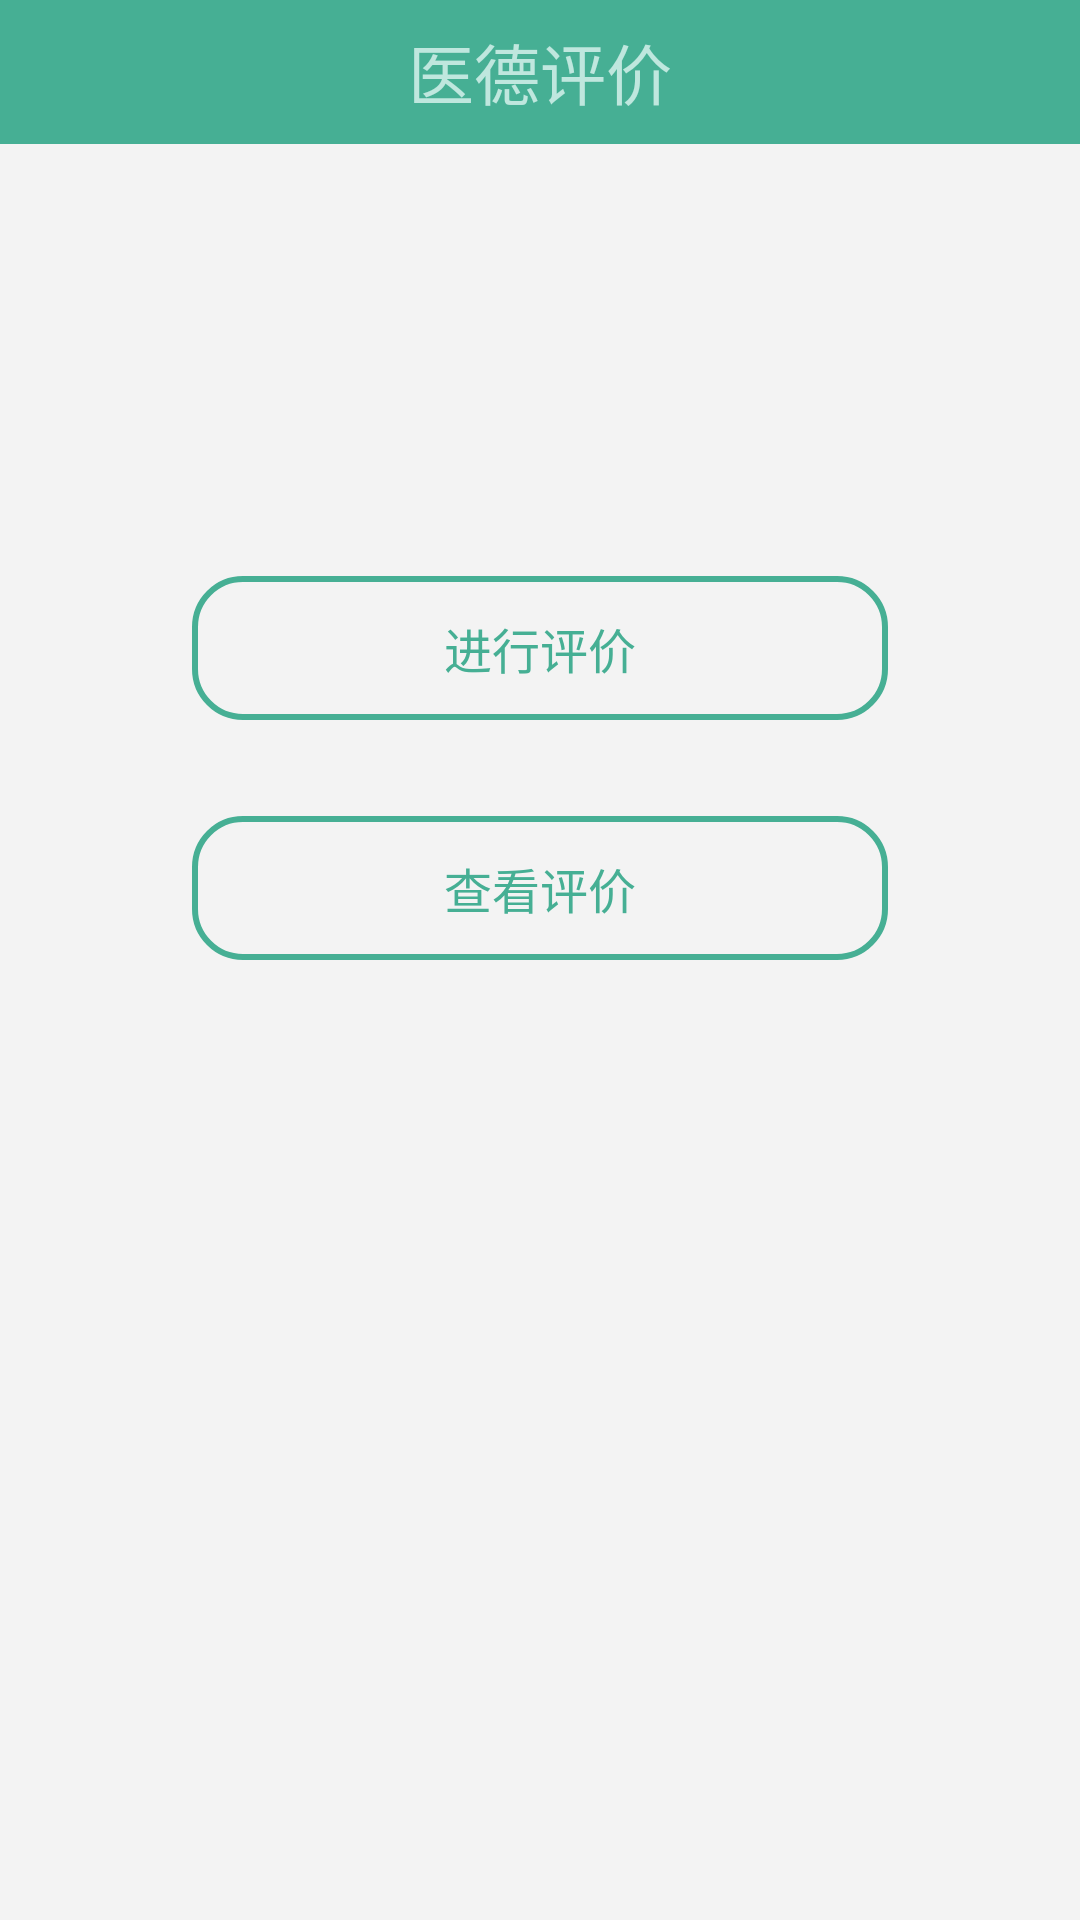

The Android layout XML behind this screen, and the referenced resources:
<!-- AndroidManifest.xml: application theme AppTheme -->
<!-- res/layout/evaluation.xml -->
<?xml version="1.0" encoding="utf-8"?>
<LinearLayout xmlns:android="http://schemas.android.com/apk/res/android"
    android:orientation="vertical" android:layout_width="match_parent"
    android:layout_height="match_parent"
    xmlns:app="http://schemas.android.com/apk/res-auto"
    android:background="@color/bg"
    >
    <android.support.v7.widget.Toolbar
        android:id="@+id/resign_toolbar"
        android:layout_width="match_parent"
        android:layout_height="48dp"
        android:minHeight="?attr/actionBarSize"
        android:background="@color/green"
        app:contentInsetStart="0dp"
        app:contentInsetEnd="0dp"
        app:contentInsetLeft="0dp"
        app:contentInsetRight="0dp">
        <TextView
            android:layout_width="wrap_content"
            android:layout_height="wrap_content"
            android:layout_gravity="center"
            android:text="医德评价"
            android:textSize="22dp"
            android:textColor="@color/lightgreen"
            />
    </android.support.v7.widget.Toolbar>
    <Button
        style="?android:attr/borderlessButtonStyle"

        android:id="@+id/type_eva"
        android:layout_width="match_parent"
        android:layout_height="48dp"
        android:layout_marginTop="144dp"
        android:layout_marginRight="64dp"
        android:layout_marginLeft="64dp"
        android:gravity="center"
        android:layout_gravity="center"
        android:textSize="16dp"
        android:textColor="@drawable/tab_menu_text1"
        android:background="@drawable/tab_menu_bg1"
        android:text="进行评价"
        android:focusable="true"

        />

    <Button
        style="?android:attr/borderlessButtonStyle"

        android:id="@+id/type_check"
        android:layout_marginRight="64dp"
        android:layout_marginLeft="64dp"
        android:layout_width="match_parent"
        android:layout_height="48dp"
        android:layout_marginTop="32dp"

        android:gravity="center"
        android:layout_gravity="center"
        android:background="@drawable/tab_menu_bg1"
        android:textSize="16dp"
        android:textColor="@drawable/tab_menu_text1"
        android:text="查看评价"
        android:focusable="true"

        />






</LinearLayout>
<!-- resources referenced by this layout -->
<resources>
  <color name="bg">#f3f3f3</color>
  <color name="green">#46af94</color>
  <color name="lightgreen">#bfe7de</color>
  <!-- drawable tab_menu_bg1 (drawable) -->
  <?xml version="1.0" encoding="utf-8"?>
  <selector xmlns:android="http://schemas.android.com/apk/res/android">
      <item android:state_focused="true" >
          <shape>
              <solid android:color="@color/green"/>
              <corners android:radius="16dip" />
          </shape>
      </item>
  
      <item android:state_pressed="true" >
          <shape>
              <solid android:color="@color/green"/>
              <corners android:radius="16dip" />
          </shape>
      </item>
  
      <item >
          <shape>
              <solid android:color="@color/bg"/>
              <corners android:radius="16dip" />
              <stroke android:width="2dip" android:color="#46af94"/>
          </shape>
      </item>
  </selector>
  <!-- drawable tab_menu_text1 (drawable) -->
  <?xml version="1.0" encoding="utf-8"?>
  <selector xmlns:android="http://schemas.android.com/apk/res/android">
      <item android:state_focused="true" android:color="@color/lightgreen"   />
      <item android:state_pressed="true" android:color="@color/lightgreen"   />
      <item android:state_checked="true" android:color="@color/lightgreen"   />
      <item android:color="@color/green" />
  </selector>
  <style name="AppTheme" parent="Theme.AppCompat.Light.NoActionBar">
          
          <item name="colorPrimary">@color/colorPrimary</item>
          <item name="colorPrimaryDark">@color/colorPrimaryDark</item>
          <item name="colorAccent">@color/green</item>
  
          <item name="android:statusBarColor">@color/green</item>
      </style>
  <color name="colorPrimary">#3F51B5</color>
  <color name="colorPrimaryDark">#303F9F</color>
</resources>
